Labelled photos from "data", an image-classification folder in teesley/Car-Part-Identifier. The possible labels are: air compressor, alternator, battery, brake caliper, brake pad, brake rotor, camshaft, carberator, clutch plate, coil spring, crankshaft, cylinder head, distributor, engine block, engine valve, fuel injector, fuse box, gas cap, headlights, idler arm, ignition coil, instrument cluster, leaf spring, lower control arm, muffler, oil filter, oil pan, oil pressure sensor, overflow tank, oxygen sensor, piston, pressure plate, radiator, radiator fan, radiator hose, radio, rim, shift knob, side mirror, spark plug, spoiler, starter, taillights, thermostat, torque converter, transmission, vacuum brake booster, valve lifter, water pump, window regulator.

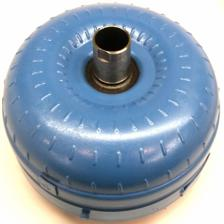
Label: torque converter

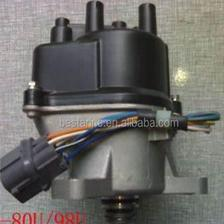
Label: distributor

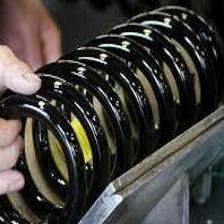
Label: coil spring

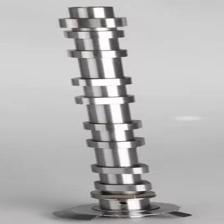
Label: camshaft

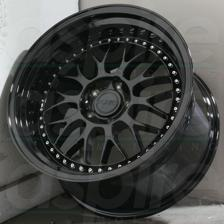
Label: rim

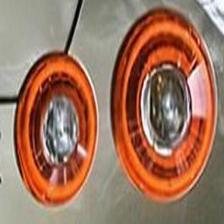
Label: taillights
